Run: headless pygame with SDL's dummy video driver; simulated clock (each Clock.tick advances the game by its frame time, no real sleeping); random seed 0; keys injected as events and as key.get_pressed() state; no mouse input.
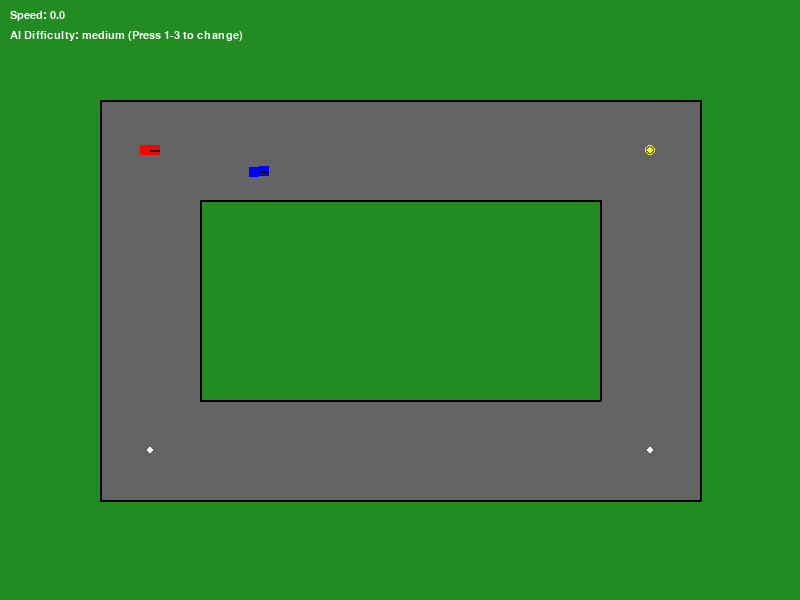
Frame 1 of 4 · flips 1–60 · no input
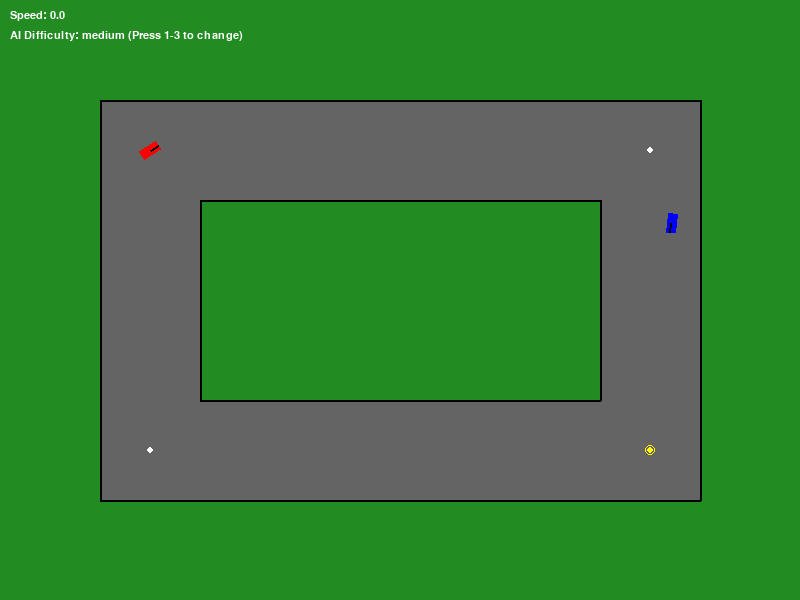
Frame 2 of 4 · flips 61–180 · tapped SPACE, RETURN · held RIGHT (→), D
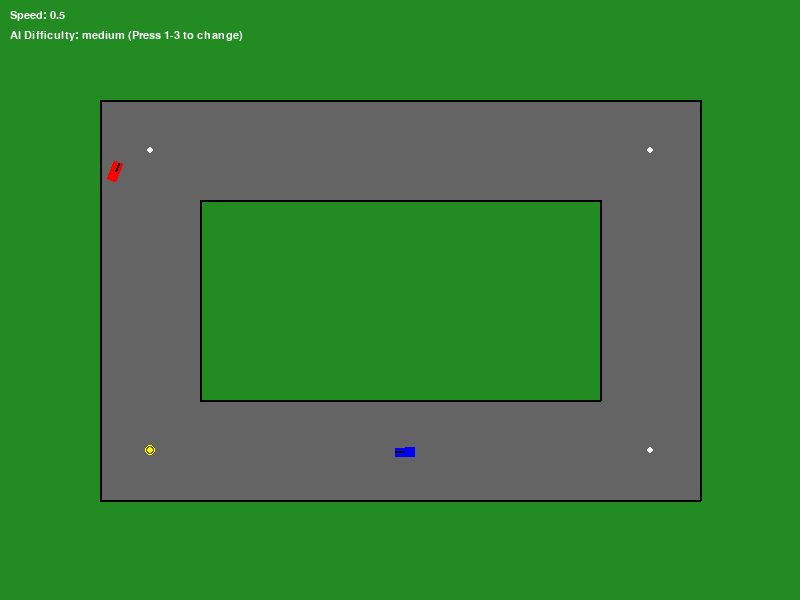
Frame 3 of 4 · flips 181–300 · held DOWN (↓), S
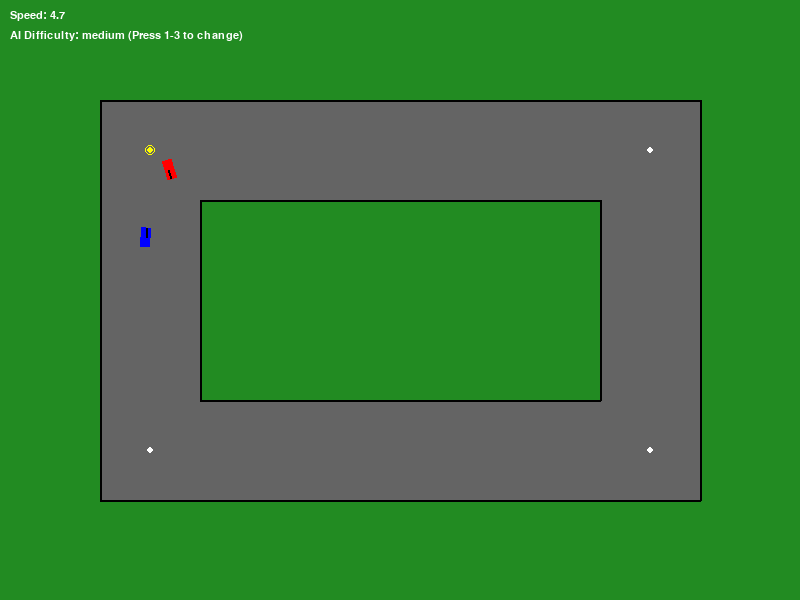
Frame 4 of 4 · flips 301–420 · held LEFT (←), A, UP (↑), W

The pygame program that drew these frames:

import pygame
import math
import random

# Initialize pygame
pygame.init()

# Constants
WIDTH, HEIGHT = 800, 600
FPS = 60

# Colors
WHITE = (255, 255, 255)
BLACK = (0, 0, 0)
RED = (255, 0, 0)
GREEN = (0, 255, 0)
BLUE = (0, 0, 255)
GRAY = (100, 100, 100)
YELLOW = (255, 255, 0)
GRASS = (34, 139, 34)

# Screen setup
screen = pygame.display.set_mode((WIDTH, HEIGHT))
pygame.display.set_caption("2D Racing Game")
clock = pygame.time.Clock()

# Track definition - walls as line segments [(x1, y1, x2, y2), ...]
track_outer = [
    (100, 100, 700, 100),  # Top
    (700, 100, 700, 500),  # Right
    (700, 500, 100, 500),  # Bottom
    (100, 500, 100, 100),  # Left
]

track_inner = [
    (200, 200, 600, 200),  # Top
    (600, 200, 600, 400),  # Right
    (600, 400, 200, 400),  # Bottom
    (200, 400, 200, 200),  # Left
]

# All walls combined
all_walls = track_outer + track_inner

# Waypoints for AI
waypoints = [
    (150, 150),  # Top-left corner
    (650, 150),  # Top-right corner
    (650, 450),  # Bottom-right corner
    (150, 450),  # Bottom-left corner
]


class Car:
    def __init__(self, x, y, color, is_ai=False):
        self.x = x
        self.y = y
        self.width = 20
        self.height = 10
        self.color = color
        self.angle = 0  # radians
        self.speed = 0
        self.max_speed = 5
        self.acceleration = 0.1
        self.deceleration = 0.05
        self.steering_speed = 0.1
        self.friction = 0.02
        self.is_ai = is_ai
        self.current_waypoint = 0
        self.waypoint_threshold = 30  # How close the AI needs to get to a waypoint
        self.bounce_cooldown = 0  # Prevent multiple bounces in a row
        self.bounce_factor = 0.5  # How much speed is retained after bouncing
        self.mass = 1.0  # For collision physics
        self.collision_radius = max(self.width, self.height) / 1.5  # For car-car collisions

        # Add these properties to the Car class __init__
        self.is_drifting = False
        self.drift_factor = 0.0  # Range 0-1, how much the car is drifting
        self.drift_control = 0.8  # How much steering control during drift (lower = more slide)
        self.drift_momentum = 0  # Additional momentum in drift direction
        self.drift_max_momentum = 3  # Max drift momentum
        self.drift_decay = 0.05  # How quickly drift ends naturally
        self.drift_boost = 0  # Speed boost after successful drift

        # For difficulty scaling
        if is_ai:
            self.ai_difficulty = "medium"  # easy, medium, hard
            self.set_difficulty(self.ai_difficulty)

    def handle_drift(self):
        keys = pygame.key.get_pressed()

        # Start drift with spacebar (for player car only)
        if not self.is_ai:
            if keys[pygame.K_SPACE] and self.speed > 2:  # Minimum speed required for drifting
                self.is_drifting = True

                # Increase drift factor gradually
                self.drift_factor = min(1.0, self.drift_factor + 0.05)

                # Build momentum in drift direction
                if keys[pygame.K_LEFT]:
                    self.drift_momentum = min(self.drift_max_momentum, self.drift_momentum + 0.2)
                elif keys[pygame.K_RIGHT]:
                    self.drift_momentum = max(-self.drift_max_momentum, self.drift_momentum - 0.2)
            else:
                # End drift and apply boost if successful
                if self.is_drifting and abs(self.drift_momentum) > 1.0:
                    self.drift_boost = abs(self.drift_momentum) / 2

                self.is_drifting = False
                self.drift_factor = max(0, self.drift_factor - self.drift_decay)
                self.drift_momentum *= 0.9  # Gradually reduce drift momentum

        # Apply drift effects
        if self.drift_factor > 0:
            # Reduced speed during drift
            self.speed = max(2, self.speed * (1 - self.drift_factor * 0.2))

            # Apply drift momentum to movement
            drift_angle = self.angle + (self.drift_momentum * 0.1)

            # Calculate separate movement components
            # Forward movement (reduced during drift)
            forward_x = math.cos(self.angle) * self.speed * (1 - self.drift_factor * 0.5)
            forward_y = math.sin(self.angle) * self.speed * (1 - self.drift_factor * 0.5)

            # Sideways movement (based on drift momentum)
            side_x = math.cos(drift_angle) * self.speed * self.drift_factor
            side_y = math.sin(drift_angle) * self.speed * self.drift_factor

            # Combine movements
            self.x += forward_x + side_x
            self.y += forward_y + side_y

            # Apply less steering control during drift
            self.steering_speed = self.steering_speed * self.drift_control

            # Visual effects (smoke particles would be here)
        else:
            # Apply drift boost if available
            if self.drift_boost > 0:
                self.speed += self.drift_boost * 0.1
                self.drift_boost *= 0.9
                if self.drift_boost < 0.1:
                    self.drift_boost = 0

    def set_difficulty(self, difficulty):
        if difficulty == "easy":
            self.max_speed = 3
            self.acceleration = 0.05
            self.steering_speed = 0.05
            self.waypoint_threshold = 50
        elif difficulty == "medium":
            self.max_speed = 4
            self.acceleration = 0.08
            self.steering_speed = 0.08
            self.waypoint_threshold = 30
        elif difficulty == "hard":
            self.max_speed = 5
            self.acceleration = 0.1
            self.steering_speed = 0.1
            self.waypoint_threshold = 20

    def accelerate(self):
        self.speed += self.acceleration
        if self.speed > self.max_speed:
            self.speed = self.max_speed

    def decelerate(self):
        self.speed -= self.deceleration
        if self.speed < -self.max_speed / 2:
            self.speed = -self.max_speed / 2

    def steer_left(self):
        self.angle -= self.steering_speed

    def steer_right(self):
        self.angle += self.steering_speed

    def apply_friction(self):
        if self.speed > 0:
            self.speed -= self.friction
            if self.speed < 0:
                self.speed = 0
        elif self.speed < 0:
            self.speed += self.friction
            if self.speed > 0:
                self.speed = 0

    def get_velocity_components(self):
        vx = math.cos(self.angle) * self.speed
        vy = math.sin(self.angle) * self.speed
        return vx, vy

    def set_velocity_from_components(self, vx, vy):
        self.speed = math.sqrt(vx * vx + vy * vy)
        if self.speed > 0.1:  # Only change angle if moving
            self.angle = math.atan2(vy, vx)
            while self.angle < 0:
                self.angle += 2 * math.pi
            while self.angle >= 2 * math.pi:
                self.angle -= 2 * math.pi

    def move(self):
        self.apply_friction()

        if self.bounce_cooldown > 0:
            self.bounce_cooldown -= 1

        # Store previous position for collision resolution
        prev_x, prev_y = self.x, self.y

        # Handle drifting mechanics
        if self.is_drifting or self.drift_factor > 0:
            self.handle_drift()
        else:
            # Normal movement
            self.x += math.cos(self.angle) * self.speed
            self.y += math.sin(self.angle) * self.speed

        # Handle collisions with walls
        if self.bounce_cooldown == 0:
            collision_wall = self.check_wall_collision(all_walls)
            if collision_wall:
                self.handle_wall_bounce(collision_wall, prev_x, prev_y)

    def check_wall_collision(self, walls):
        # Get car corners for collision detection
        car_corners = [
            (self.x + math.cos(self.angle) * self.width / 2 - math.sin(self.angle) * self.height / 2,
             self.y + math.sin(self.angle) * self.width / 2 + math.cos(self.angle) * self.height / 2),
            (self.x + math.cos(self.angle) * self.width / 2 + math.sin(self.angle) * self.height / 2,
             self.y + math.sin(self.angle) * self.width / 2 - math.cos(self.angle) * self.height / 2),
            (self.x - math.cos(self.angle) * self.width / 2 + math.sin(self.angle) * self.height / 2,
             self.y - math.sin(self.angle) * self.width / 2 - math.cos(self.angle) * self.height / 2),
            (self.x - math.cos(self.angle) * self.width / 2 - math.sin(self.angle) * self.height / 2,
             self.y - math.sin(self.angle) * self.width / 2 + math.cos(self.angle) * self.height / 2)
        ]

        # Check if any corner is outside track bounds
        for wall in walls:
            x1, y1, x2, y2 = wall
            # Check if car is outside outer track walls or inside inner track walls
            for corner_x, corner_y in car_corners:
                # Outer track bounds
                if x1 == x2:  # Vertical wall
                    if (min(y1, y2) <= corner_y <= max(y1, y2)) and abs(corner_x - x1) < 5:
                        return wall
                elif y1 == y2:  # Horizontal wall
                    if (min(x1, x2) <= corner_x <= max(x1, x2)) and abs(corner_y - y1) < 5:
                        return wall
        return None

    def handle_wall_bounce(self, wall, prev_x, prev_y):
        x1, y1, x2, y2 = wall

        # Determine if it's a horizontal or vertical wall
        if x1 == x2:  # Vertical wall
            # Reverse x component of velocity
            vx, vy = self.get_velocity_components()
            vx = -vx * self.bounce_factor
            self.set_velocity_from_components(vx, vy)
        elif y1 == y2:  # Horizontal wall
            # Reverse y component of velocity
            vx, vy = self.get_velocity_components()
            vy = -vy * self.bounce_factor
            self.set_velocity_from_components(vx, vy)

        # Move car back to previous position and apply new velocity
        self.x, self.y = prev_x, prev_y
        self.x += math.cos(self.angle) * self.speed
        self.y += math.sin(self.angle) * self.speed

        # Set cooldown to prevent multiple bounces
        self.bounce_cooldown = 5

    def check_car_collision(self, other_car):
        # Simple circle-circle collision
        dist = math.sqrt((self.x - other_car.x) ** 2 + (self.y - other_car.y) ** 2)
        return dist < self.collision_radius + other_car.collision_radius

    def handle_car_collision(self, other_car):
        if self.bounce_cooldown == 0 and other_car.bounce_cooldown == 0:
            # Calculate normal vector (displacement from other car to this car)
            nx = self.x - other_car.x
            ny = self.y - other_car.y
            dist = math.sqrt(nx * nx + ny * ny)

            # Avoid division by zero
            if dist < 0.1:
                nx, ny = 1, 0
            else:
                nx, ny = nx / dist, ny / dist

            # Get velocity components
            v1x, v1y = self.get_velocity_components()
            v2x, v2y = other_car.get_velocity_components()

            # Calculate relative velocity along normal
            v1n = v1x * nx + v1y * ny
            v2n = v2x * nx + v2y * ny

            # Elastic collision formula (conservation of momentum and energy)
            # Using coefficient of restitution (elasticity) of 0.8
            elasticity = 0.8
            m1, m2 = self.mass, other_car.mass

            # Calculate new normal velocities
            v1n_new = (v1n * (m1 - m2) + 2 * m2 * v2n) / (m1 + m2) * elasticity
            v2n_new = (v2n * (m2 - m1) + 2 * m1 * v1n) / (m1 + m2) * elasticity

            # Convert normal velocity back to vector form
            v1n_dx = v1n_new * nx
            v1n_dy = v1n_new * ny
            v2n_dx = v2n_new * nx
            v2n_dy = v2n_new * ny

            # Tangential component remains unchanged
            v1tx = v1x - v1n * nx
            v1ty = v1y - v1n * ny
            v2tx = v2x - v2n * nx
            v2ty = v2y - v2n * ny

            # Set new velocities
            self.set_velocity_from_components(v1n_dx + v1tx, v1n_dy + v1ty)
            other_car.set_velocity_from_components(v2n_dx + v2tx, v2n_dy + v2ty)

            # Move cars apart to prevent sticking
            overlap = self.collision_radius + other_car.collision_radius - dist
            if overlap > 0:
                self.x += nx * overlap / 2
                self.y += ny * overlap / 2
                other_car.x -= nx * overlap / 2
                other_car.y -= ny * overlap / 2

            # Set cooldown to prevent rapid repeated collisions
            self.bounce_cooldown = 5
            other_car.bounce_cooldown = 5

    def ai_control(self):
        target_x, target_y = waypoints[self.current_waypoint]

        # Calculate angle to waypoint
        dx = target_x - self.x
        dy = target_y - self.y
        target_angle = math.atan2(dy, dx)

        # Normalize angles for comparison
        while target_angle < 0:
            target_angle += 2 * math.pi
        while self.angle < 0:
            self.angle += 2 * math.pi
        while self.angle >= 2 * math.pi:
            self.angle -= 2 * math.pi

        # Calculate difference between current and target angles
        diff = target_angle - self.angle
        if diff > math.pi:
            diff -= 2 * math.pi
        elif diff < -math.pi:
            diff += 2 * math.pi

        # Steering based on angle difference
        if diff > 0.05:
            self.steer_right()
        elif diff < -0.05:
            self.steer_left()

        # Calculate distance to waypoint
        distance = math.sqrt(dx * dx + dy * dy)

        # Speed control
        if distance > 100:
            self.accelerate()
        elif distance > 50:
            if self.speed < self.max_speed * 0.8:
                self.accelerate()
        else:
            if self.speed > self.max_speed * 0.6:
                self.decelerate()
            else:
                self.accelerate()

        # Change waypoint if close enough
        if distance < self.waypoint_threshold:
            self.current_waypoint = (self.current_waypoint + 1) % len(waypoints)

    def draw(self, surface):
        # Create a rotated rectangle
        car_rect = pygame.Surface((self.width, self.height), pygame.SRCALPHA)
        pygame.draw.rect(car_rect, self.color, (0, 0, self.width, self.height))

        # Add a direction indicator
        pygame.draw.line(car_rect, BLACK, (self.width // 2, self.height // 2),
                         (self.width, self.height // 2), 2)

        # Rotate and blit the car
        rotated_car = pygame.transform.rotate(car_rect, -self.angle * 180 / math.pi)
        rect = rotated_car.get_rect(center=(self.x, self.y))
        surface.blit(rotated_car, rect.topleft)

        # Draw drift effects (tire tracks/smoke)
        if self.drift_factor > 0.2 and self.speed > 1:
            for i in range(2):
                # Calculate tire positions
                tire_x = self.x - math.cos(self.angle + math.pi / 4) * 5
                tire_y = self.y - math.sin(self.angle + math.pi / 4) * 5

                # Draw skid marks
                track_size = int(3 + self.drift_factor * 3)
                track_alpha = int(100 + self.drift_factor * 155)
                track_color = (50, 50, 50, track_alpha)

                smoke = pygame.Surface((track_size * 2, track_size * 2), pygame.SRCALPHA)
                pygame.draw.circle(smoke, track_color, (track_size, track_size), track_size)
                surface.blit(smoke, (tire_x - track_size, tire_y - track_size))

        # Draw boost effect
        if self.drift_boost > 0:
            boost_length = int(self.drift_boost * 5)
            boost_width = int(3 + self.drift_boost)
            boost_angle = self.angle + math.pi  # Opposite direction of car

            boost_x = self.x - math.cos(boost_angle) * 10
            boost_y = self.y - math.sin(boost_angle) * 10

            boost_end_x = boost_x - math.cos(boost_angle) * boost_length
            boost_end_y = boost_y - math.sin(boost_angle) * boost_length

            pygame.draw.line(surface, (255, 140, 0), (boost_x, boost_y),
                             (boost_end_x, boost_end_y), boost_width)

        # Original waypoint marker code
        if self.is_ai:
            target_x, target_y = waypoints[self.current_waypoint]
            pygame.draw.circle(surface, YELLOW, (target_x, target_y), 5, 1)

# Create player and AI cars
player = Car(150, 150, RED)
ai_car = Car(150, 180, BLUE, is_ai=True)

# List of all cars for collision handling
all_cars = [player, ai_car]

running = True
while running:
    # Keep game running at right speed
    clock.tick(FPS)

    # Process events
    for event in pygame.event.get():
        if event.type == pygame.QUIT:
            running = False
        elif event.type == pygame.KEYDOWN:
            if event.key == pygame.K_1:
                ai_car.set_difficulty("easy")
            elif event.key == pygame.K_2:
                ai_car.set_difficulty("medium")
            elif event.key == pygame.K_3:
                ai_car.set_difficulty("hard")

    # Handle player input
    keys = pygame.key.get_pressed()
    if keys[pygame.K_UP]:
        player.accelerate()
    if keys[pygame.K_DOWN]:
        player.decelerate()
    if keys[pygame.K_LEFT]:
        player.steer_left()
    if keys[pygame.K_RIGHT]:
        player.steer_right()

    # AI control
    ai_car.ai_control()

    # Update positions
    player.move()
    ai_car.move()

    # Handle car-car collisions
    for i, car1 in enumerate(all_cars):
        for car2 in all_cars[i + 1:]:
            if car1.check_car_collision(car2):
                car1.handle_car_collision(car2)

    # Drawing
    screen.fill(GRASS)

    # Draw track
    pygame.draw.rect(screen, GRAY, (100, 100, 600, 400))
    pygame.draw.rect(screen, GRASS, (200, 200, 400, 200))

    # Draw walls
    for x1, y1, x2, y2 in all_walls:
        pygame.draw.line(screen, BLACK, (x1, y1), (x2, y2), 2)

    # Draw waypoints (for visualization)
    for i, (wx, wy) in enumerate(waypoints):
        pygame.draw.circle(screen, YELLOW if i == ai_car.current_waypoint else WHITE, (wx, wy), 3)

    # Draw cars
    player.draw(screen)
    ai_car.draw(screen)

    # Draw UI
    font = pygame.font.SysFont('Arial', 16)
    speed_text = font.render(f"Speed: {abs(player.speed):.1f}", True, WHITE)
    ai_text = font.render(f"AI Difficulty: {ai_car.ai_difficulty} (Press 1-3 to change)", True, WHITE)

    screen.blit(speed_text, (10, 10))
    screen.blit(ai_text, (10, 30))

    # Flip display
    pygame.display.flip()

pygame.quit()
